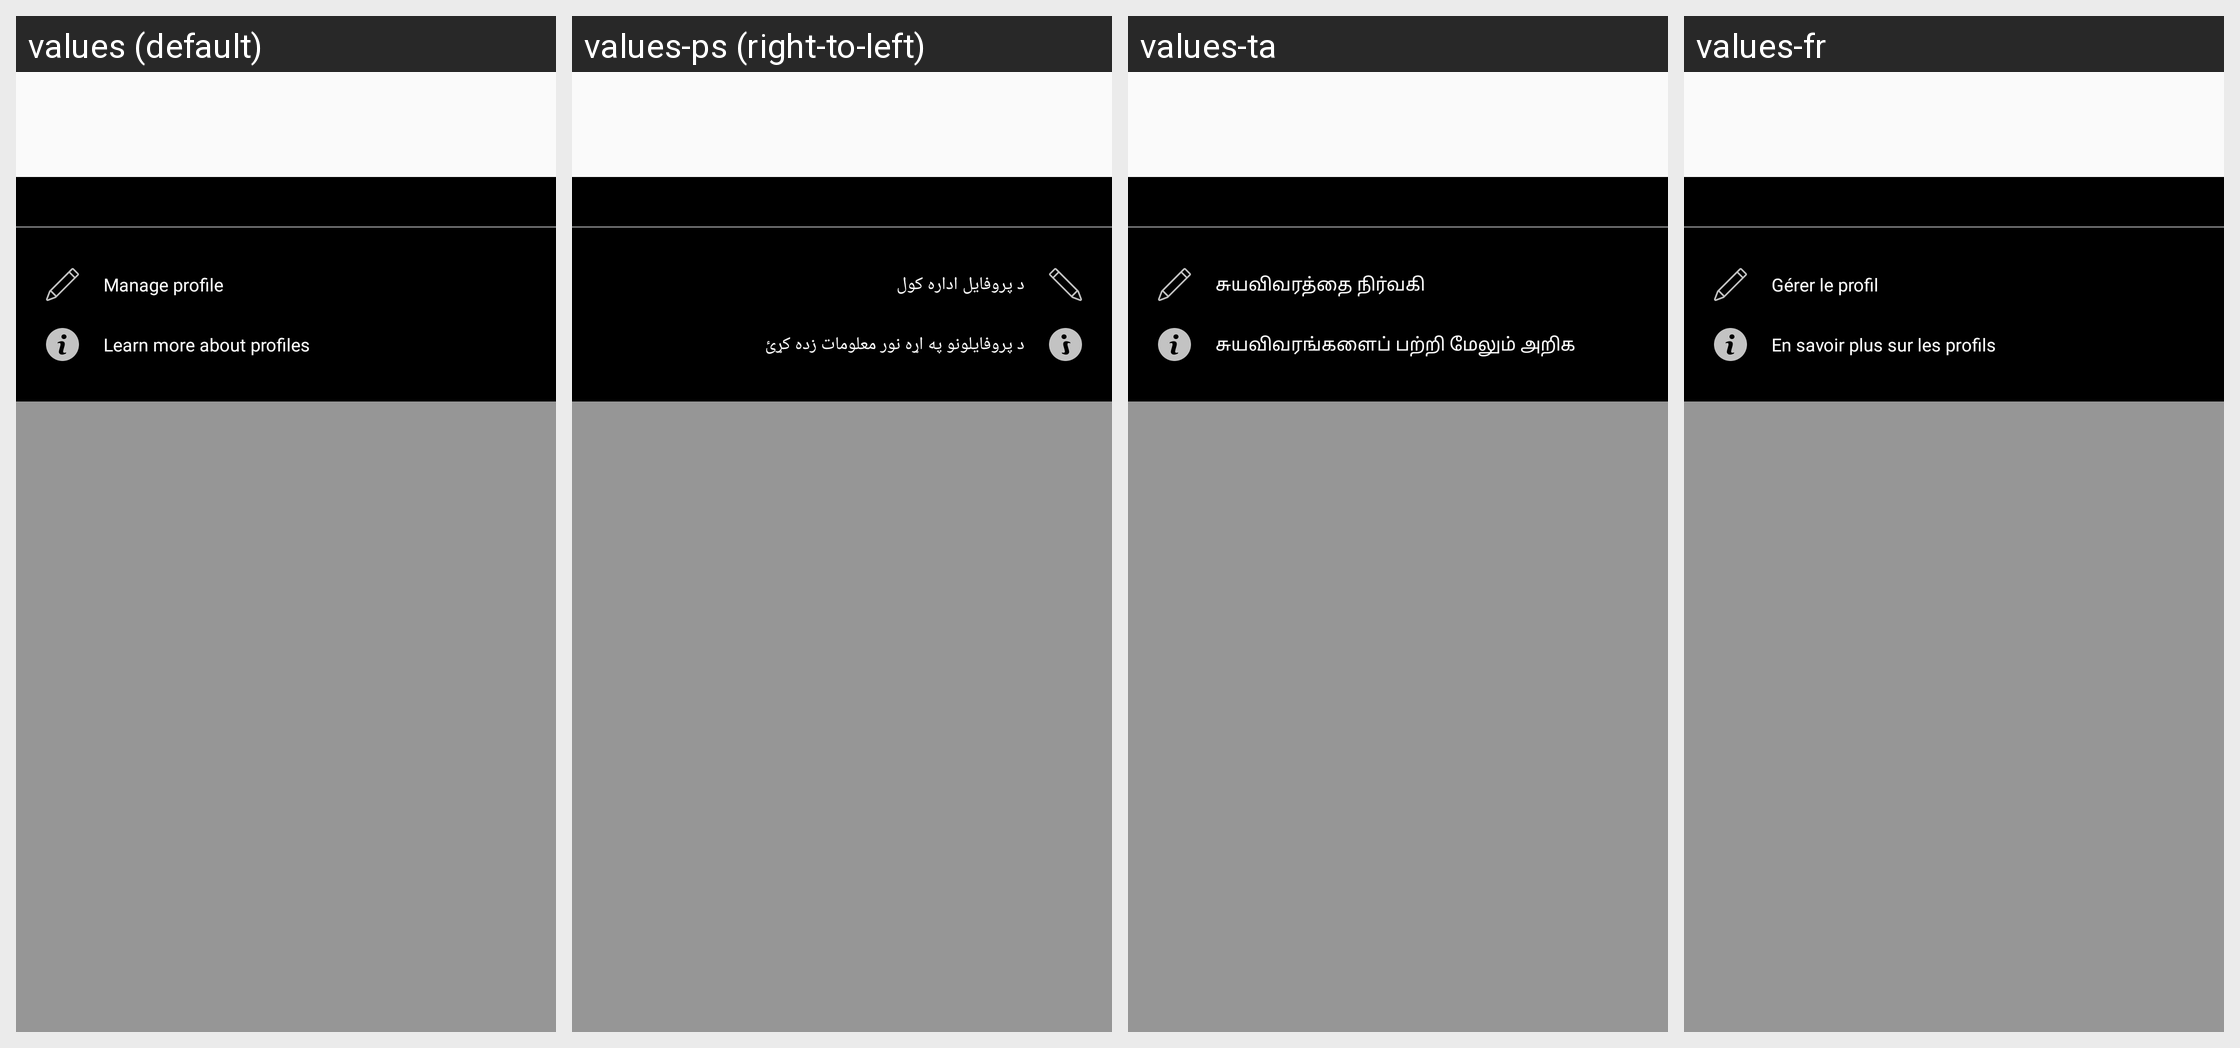

Translations of the strings shown on this Android screen, per locale in the grid:
Android screen res/layout/profile_related_dialog.xml rendered under 4 locales, left to right: values (default), values-ps (right-to-left), values-ta, values-fr. Device: Nexus 5 (rendered at 1080×1920; each locale shown at half size, 540×960, under a caption strip naming it); theme AppTheme.
Other locales in the repository, not shown: values-ar, values-en, values-hi, values-sw, values-te, values-zu.
Strings drawn on this screen, with the default value and each locale's value (text and hints the layout hard-codes, and strings that could not be matched under every locale, appear in the picture but are not listed):

manage_profile
  values: Manage profile
  values-ps: د پروفایل اداره کول
  values-ta: சுயவிவரத்தை நிர்வகி
  values-fr: Gérer le profil

learn_more_about_profiles
  values: Learn more about profiles
  values-ps: د پروفایلونو په اړه نور معلومات زده کړئ
  values-ta: சுயவிவரங்களைப் பற்றி மேலும் அறிக
  values-fr: En savoir plus sur les profils
